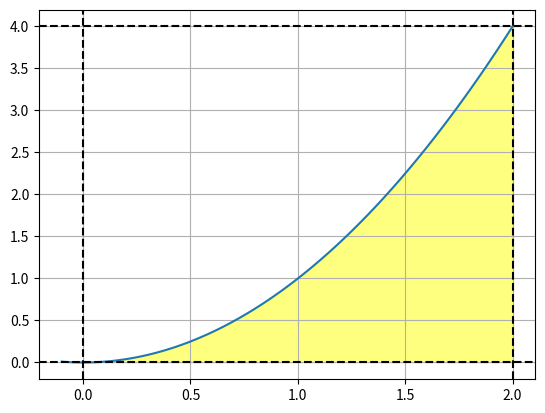

Source code (Python):
import matplotlib.pyplot as plt
import numpy as np

a = 0
b = 2

y_min = 0
y_max = 4


def f(x):
    return x ** 2


if __name__ == "__main__":
    x = np.linspace(-0.1, 2, 100)
    y = f(x)

    fig, ax = plt.subplots()
    ax.plot(x, y)

    ax.axhline(y=y_min, color='k', linestyle="--")
    ax.axhline(y=y_max, color='k', linestyle="--")
    ax.axvline(x=a, color='k', linestyle="--")
    ax.axvline(x=b, color='k', linestyle="--")

    fill_x = np.linspace(a, b, 100)
    fill_y = f(fill_x)
    ax.fill_between(fill_x, fill_y, color='yellow', alpha=0.5)

    plt.grid(True)
    plt.show()
